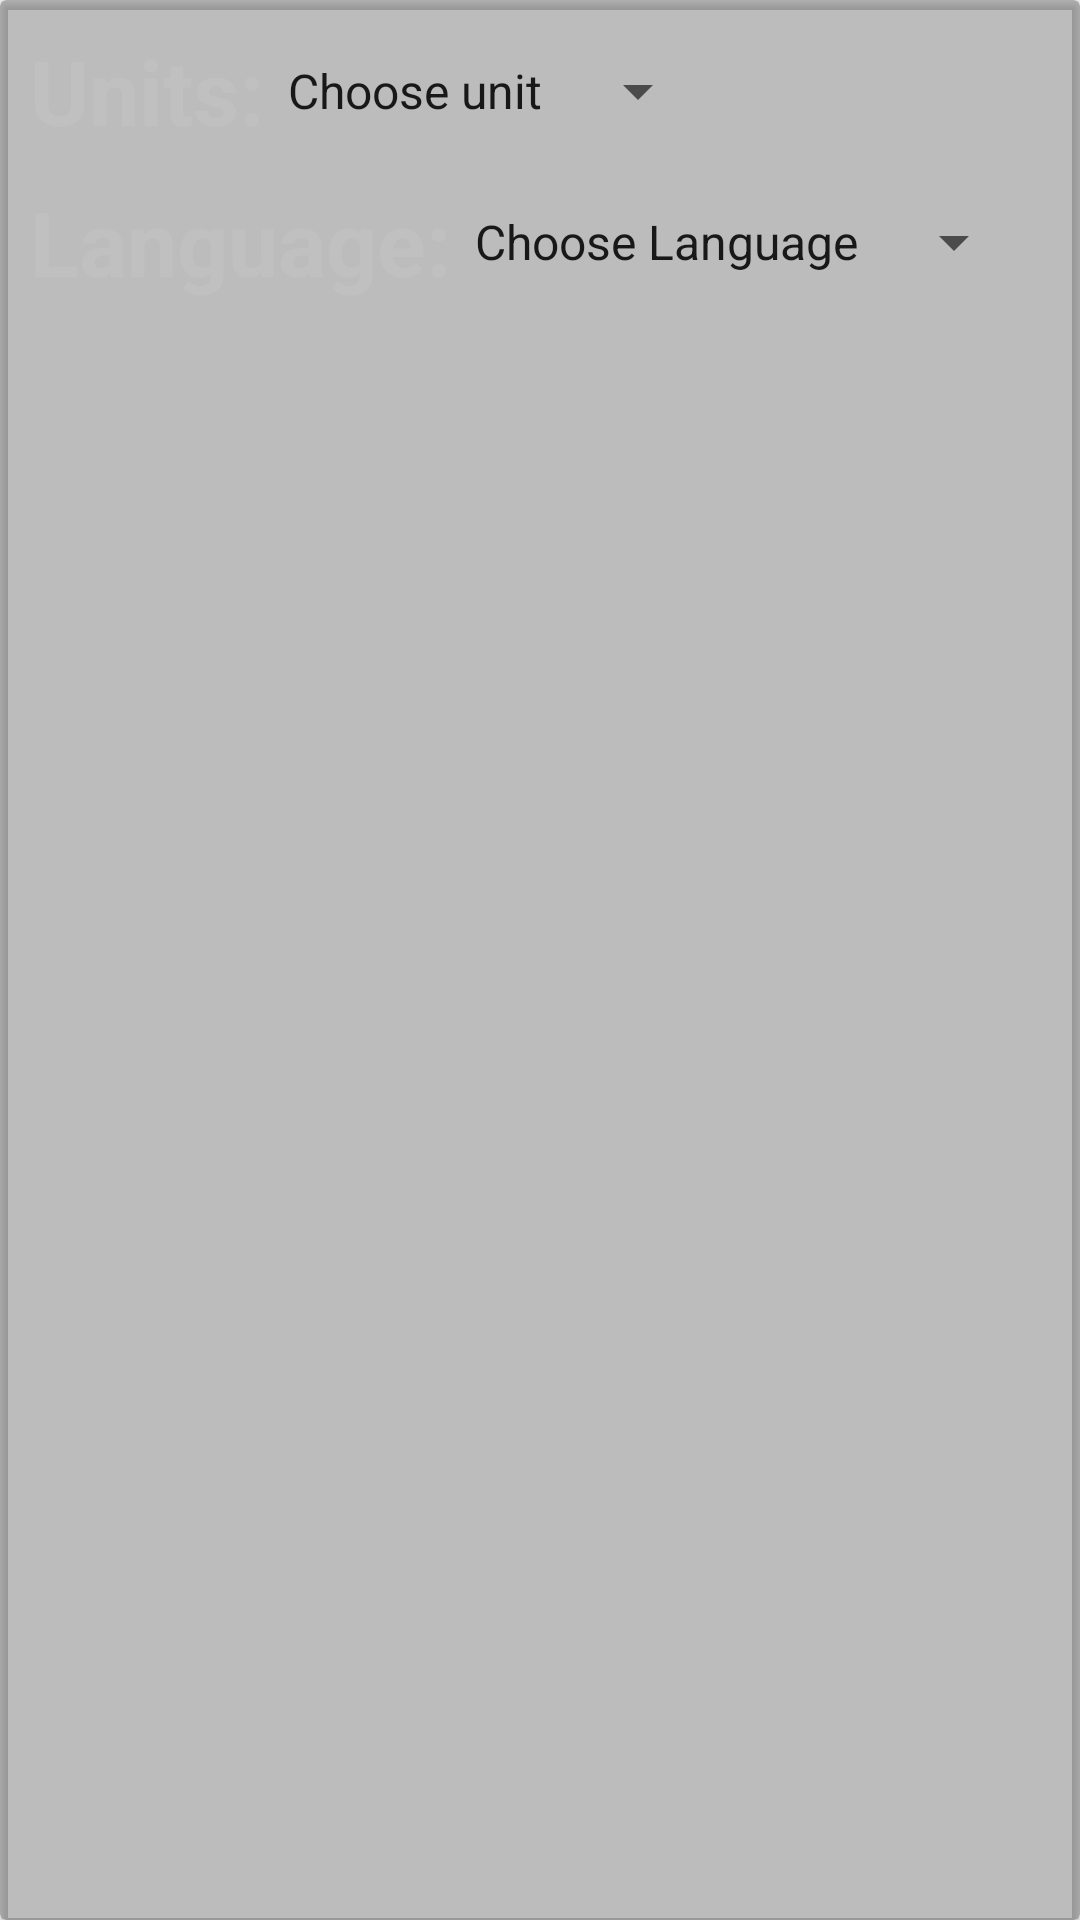

Android layout source for this screen:
<!-- AndroidManifest.xml: application theme Theme.WeatherForecast -->
<!-- res/layout/fragment_settings.xml -->
<?xml version="1.0" encoding="utf-8"?>
<FrameLayout xmlns:android="http://schemas.android.com/apk/res/android"
    xmlns:app="http://schemas.android.com/apk/res-auto"
    xmlns:tools="http://schemas.android.com/tools"
    android:layout_width="match_parent"
    android:layout_height="match_parent"
    tools:context=".view.SettingsFragment">

    <androidx.cardview.widget.CardView
        android:id="@+id/settingsCardView"
        android:layout_width="match_parent"
        android:layout_height="match_parent"
        android:backgroundTint="#40000000">

        <androidx.constraintlayout.widget.ConstraintLayout
            android:id="@+id/constraintLayout"
            android:layout_width="match_parent"
            android:layout_height="match_parent">

            <TextView
                android:id="@+id/unitLabel"
                android:layout_width="wrap_content"
                android:layout_height="wrap_content"
                android:layout_margin="10dp"
                android:text="@string/units"
                android:textColor="#C0C0C0"
                android:textSize="30sp"
                android:textStyle="bold"
                app:layout_constraintStart_toStartOf="parent"
                app:layout_constraintTop_toTopOf="parent" />

            <Spinner
                android:id="@+id/unitsSpinner"
                android:layout_width="wrap_content"
                android:layout_height="wrap_content"
                app:layout_constraintBottom_toBottomOf="@id/unitLabel"
                app:layout_constraintStart_toEndOf="@id/unitLabel"
                app:layout_constraintTop_toTopOf="@id/unitLabel"
                android:entries="@array/unitsArr"
                />
            <TextView
                android:id="@+id/localeLabel"
                android:layout_width="wrap_content"
                android:layout_height="wrap_content"
                android:layout_margin="10dp"
                android:text="@string/language"
                android:textColor="#C0C0C0"
                android:textSize="30sp"
                android:textStyle="bold"
                app:layout_constraintStart_toStartOf="parent"
                app:layout_constraintTop_toBottomOf="@id/unitLabel" />

            <Spinner
                android:id="@+id/localeSpinner"
                android:layout_width="wrap_content"
                android:layout_height="wrap_content"
                app:layout_constraintBottom_toBottomOf="@id/localeLabel"
                app:layout_constraintStart_toEndOf="@id/localeLabel"
                app:layout_constraintTop_toTopOf="@id/localeLabel"
                android:entries="@array/LocaleArr"
                />

        </androidx.constraintlayout.widget.ConstraintLayout>

    </androidx.cardview.widget.CardView>


</FrameLayout>
<!-- resources referenced by this layout -->
<resources>
  <string-array name="LocaleArr">
          <item>Choose Language</item>
          <item>Arabic</item>
          <item>English</item>
      </string-array>
  <string-array name="unitsArr">
          <item>Choose unit</item>
          <item>Standard</item>
          <item>Imperial</item>
          <item>Metric</item>
      </string-array>
  <string name="language">Language:</string>
  <string name="units">Units:</string>
  <style name="Theme.WeatherForecast" parent="Theme.AppCompat.DayNight.NoActionBar">
          
          <item name="colorPrimary">@color/purple_500</item>
  
          <item name="colorOnPrimary">@color/white</item>
          <item name="colorPrimaryVariant">@color/teal_200</item>
          
          <item name="colorSecondary">@color/teal_200</item>
          <item name="colorSecondaryVariant">@color/teal_700</item>
          <item name="colorOnSecondary">@color/black</item>
          <item name="statusBarBackground">#000000</item>
          
          <item name="android:statusBarColor" tools:targetApi="l">?attr/statusBarBackground</item>
          
      </style>
  <color name="purple_500">#FF6200EE</color>
  <color name="white">#FFFFFFFF</color>
  <color name="teal_200">#FF03DAC5</color>
  <color name="teal_700">#FF018786</color>
  <color name="black">#FF000000</color>
</resources>
